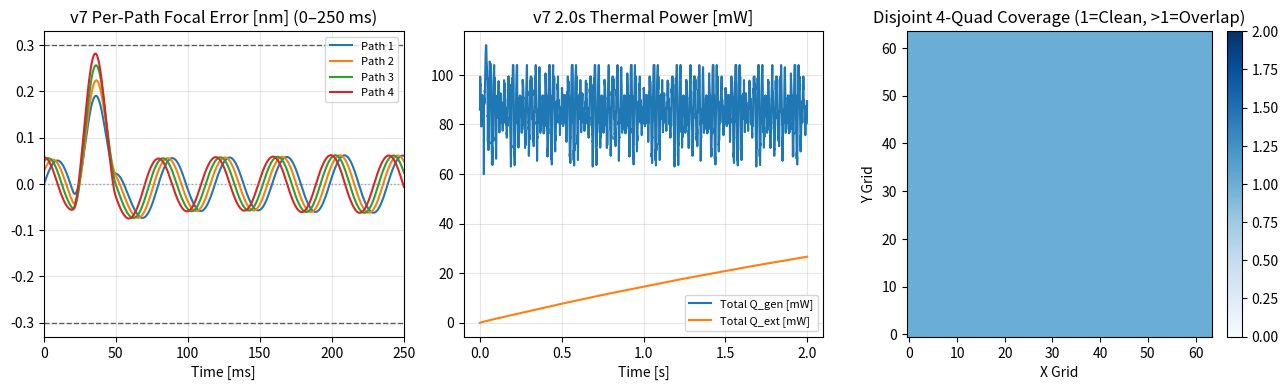

Recreate this plot in Python.
import numpy as np
import matplotlib.pyplot as plt


class HysteresisInverter:
    """Rate-aware hysteresis pre-compensator for sub-nm positioning."""

    def __init__(self, hyst_amp=0.04, rate_coeff=0.002):
        self.hyst_amp = hyst_amp
        self.rate_coeff = rate_coeff
        self.prev_target = 0.0

    def invert(self, desired_pos, dt):
        rate = (desired_pos - self.prev_target) / max(dt, 1e-9)
        eff_hyst = self.hyst_amp * (1.0 + self.rate_coeff * min(abs(rate), 150.0))
        u_cmd = desired_pos + eff_hyst * np.tanh(desired_pos) * np.tanh(rate * 1e-3)
        self.prev_target = desired_pos
        return u_cmd


class ActuatorChannel:
    """Precision channel with hysteresis, hybrid SMC, and pre-diamond thermal-drain model."""

    def __init__(
        self,
        name,
        mass,
        stiffness,
        damping,
        max_force,
        r_th,
        c_th,
        thermal_drift_coeff,
        q_gen_scale=0.008,
        hyst_amp=0.04,
        kp=3200.0,
        kd=55.0,
        smc_gain=6.0,
        boundary_layer=0.05,
    ):
        self.name = name
        self.mass = mass
        self.k = stiffness
        self.c = damping
        self.max_force = max_force
        self.r_th = r_th
        self.c_th = c_th
        self.thermal_drift = thermal_drift_coeff
        self.q_gen_scale = q_gen_scale

        self.kp = kp
        self.kd = kd
        self.smc_gain = smc_gain
        self.boundary_layer = boundary_layer

        self.pos = 0.0
        self.vel = 0.0
        self.delta_T = 0.0
        self.hyst_state = 0.0
        self.hyst_amp = hyst_amp
        self.inverter = HysteresisInverter(hyst_amp=hyst_amp)

    def step(self, target_pos, disturbance_force, dt, latency_steps=1, cmd_history=None):
        comp_cmd = self.inverter.invert(target_pos, dt)

        if cmd_history is not None:
            cmd_history.append(comp_cmd)
            idx = max(0, len(cmd_history) - 1 - latency_steps)
            delayed_cmd = cmd_history[idx]
        else:
            delayed_cmd = comp_cmd

        err = delayed_cmd - self.pos
        d_err = -self.vel
        sliding_var = err + 0.002 * d_err
        sat = np.clip(sliding_var / max(self.boundary_layer, 1e-6), -1.0, 1.0)

        f_ctrl = np.clip(
            self.k * delayed_cmd + self.kp * err + self.kd * d_err + self.smc_gain * sat,
            -self.max_force,
            self.max_force,
        )

        d_pos = self.vel * dt
        self.hyst_state += (
            d_pos - abs(d_pos) * self.hyst_state / max(self.hyst_amp * 4.0, 1e-6)
        ) * 0.10
        hyst_force = -self.k * 0.01 * self.hyst_state

        acc = (
            f_ctrl + hyst_force + disturbance_force - self.c * self.vel - self.k * self.pos
        ) / self.mass
        self.vel += acc * dt
        self.pos += self.vel * dt

        effort_ratio = f_ctrl / max(self.max_force, 1e-9)
        q_gen = self.q_gen_scale * (effort_ratio ** 2)
        q_ext = self.delta_T / max(self.r_th, 1e-6)
        self.delta_T = max(0.0, self.delta_T + ((q_gen - q_ext) / max(self.c_th, 1e-6)) * dt)

        thermal_offset = self.thermal_drift * self.delta_T
        effective_pos = self.pos + thermal_offset
        return effective_pos, self.delta_T, q_gen, q_ext


def smooth_step_profile(t, t_start, t_end, amp):
    profile = np.zeros_like(t)
    half_span = max((t_end - t_start) * 0.5, 1e-6)
    mid = 0.5 * (t_start + t_end)
    mask = (t >= t_start) & (t <= t_end)
    tau = (t[mask] - mid) / half_span
    profile[mask] = amp * 0.5 * (1.0 + np.cos(np.pi * tau))
    return profile


def order_alternating(sites):
    by_desc = sorted(sites, key=lambda s: s["depth"], reverse=True)
    ordered = []
    left, right = 0, len(by_desc) - 1
    take_deep = True
    while left <= right:
        if take_deep:
            ordered.append(by_desc[left])
            left += 1
        else:
            ordered.append(by_desc[right])
            right -= 1
        take_deep = not take_deep
    return ordered


def run_v7_four_path(core_power_ratio=4.0, optical_eta=0.85, handoff_tau=0.004):
    """
    v7: Coordinated split-Z handoff around early coarse alignment bump +
    extended 2.0 s window to inspect longer-run thermal behavior on pre-diamond baseline.
    """
    dt = 1e-4          # 0.1 ms step (10 kHz loop)
    duration = 2.00    # 2.0 s extended thermal window
    t = np.arange(0.0, duration, dt)
    n = len(t)

    quadrants = {
        0: (0.0, 2.0, 0.0, 2.0),  # Path 1: bottom-left
        1: (2.0, 4.0, 0.0, 2.0),  # Path 2: bottom-right
        2: (0.0, 2.0, 2.0, 4.0),  # Path 3: top-left
        3: (2.0, 4.0, 2.0, 4.0),  # Path 4: top-right
    }

    base_depths = [8.0, 1.2, 6.0, 2.4]
    path_queues = []
    for p_idx in range(4):
        xmin, xmax, ymin, ymax = quadrants[p_idx]
        x_centers = [xmin + 0.5, xmin + 1.5, xmin + 0.5, xmin + 1.5]
        y_centers = [ymin + 0.5, ymin + 0.5, ymin + 1.5, ymin + 1.5]
        raw_p = [
            {
                "depth": base_depths[k] + 0.3 * p_idx,
                "x": x_centers[k],
                "y": y_centers[k],
            }
            for k in range(4)
        ]
        path_queues.append(order_alternating(raw_p))

    z_sub_target = smooth_step_profile(t, 0.020, 0.050, 0.25)
    z_sub = ActuatorChannel(
        "Z_Sub", 1.0, 1600.0, 85.0, 80.0, 4.0, 1.5, 0.020, 0.008, kp=3800.0, kd=65.0
    )
    buf_sub = []

    # Pre-diamond thermal-drain baseline across per-path actuators
    lens_acts = [
        ActuatorChannel(f"Z_Lens_P{p+1}", 0.14, 2800.0, 55.0, 75.0, 4.5, 1.2, 0.025, 0.010, kp=3600.0, kd=52.0)
        for p in range(4)
    ]
    tx_acts = [
        ActuatorChannel(f"TX_P{p+1}", 0.16, 2600.0, 50.0, 65.0, 4.5, 1.2, 0.020, 0.008, kp=3400.0, kd=48.0)
        for p in range(4)
    ]
    ty_acts = [
        ActuatorChannel(f"TY_P{p+1}", 0.16, 2600.0, 50.0, 65.0, 4.5, 1.2, 0.020, 0.008, kp=3400.0, kd=48.0)
        for p in range(4)
    ]
    buf_lens = [[] for _ in range(4)]
    buf_tx = [[] for _ in range(4)]
    buf_ty = [[] for _ in range(4)]

    rng = np.random.default_rng(37)
    dist_base = (
        0.035 * np.sin(2 * np.pi * 45.0 * t)
        + 0.018 * np.sin(2 * np.pi * 130.0 * t)
        + 0.004 * rng.standard_normal(n)
    )

    per_path_power_scale = (core_power_ratio / 4.0) * optical_eta
    base_etch_rate = 240.0 * per_path_power_scale
    dissolution_rate = 360.0
    focal_tol_nm = 0.30
    settle_steps_req = 15

    site_ptr = [0] * 4
    settle_cnt = [0] * 4
    etch_cur = [0.0] * 4
    diss_cur = [0.0] * 4
    completed_per_path = [0] * 4
    boundary_violations = 0

    # Smoothed substrate offset estimate for split-Z handoff to lens focus actuators
    p_sub_handoff = 0.0
    alpha_handoff = dt / max(handoff_tau + dt, 1e-9)

    focal_err_paths = np.zeros((4, n))
    q_gen_total = np.zeros(n)
    q_ext_total = np.zeros(n)
    max_dT_path = np.zeros(4)

    for i in range(n):
        p_sub, _, qg_s, qe_s = z_sub.step(z_sub_target[i], dist_base[i], dt, 1, buf_sub)
        p_sub_handoff += alpha_handoff * (p_sub - p_sub_handoff)

        qg_step = qg_s
        qe_step = qe_s

        for p in range(4):
            q_sites = path_queues[p]
            idx_s = min(site_ptr[p], len(q_sites) - 1)
            cur_site = q_sites[idx_s]

            xmin, xmax, ymin, ymax = quadrants[p]
            x_pos = np.clip(cur_site["x"], xmin + 1e-6, xmax - 1e-6)
            y_pos = np.clip(cur_site["y"], ymin + 1e-6, ymax - 1e-6)
            if not (xmin <= x_pos <= xmax and ymin <= y_pos <= ymax):
                boundary_violations += 1

            z_lens_cmd_base = 0.06 * np.sin(2 * np.pi * 25.0 * t[i] + 0.5 * p)
            tx_cmd = 0.04 * np.sin(2 * np.pi * 18.0 * t[i] + 0.4 * p)
            ty_cmd = 0.04 * np.cos(2 * np.pi * 22.0 * t[i] + 0.3 * p)

            d_p = dist_base[i] * (0.85 + 0.08 * p)
            # Coordinated split-Z handoff: use smoothed p_sub_handoff to avoid sharp transient kick
            lens_cmd = (z_sub_target[i] + z_lens_cmd_base) - p_sub_handoff

            p_lens, dT_l, qg_l, qe_l = lens_acts[p].step(lens_cmd, 0.5 * d_p, dt, 1, buf_lens[p])
            p_tx, _, qg_x, qe_x = tx_acts[p].step(tx_cmd, 0.3 * d_p, dt, 1, buf_tx[p])
            p_ty, _, qg_y, qe_y = ty_acts[p].step(ty_cmd, 0.3 * d_p, dt, 1, buf_ty[p])

            qg_step += qg_l + qg_x + qg_y
            qe_step += qe_l + qe_x + qe_y
            max_dT_path[p] = max(max_dT_path[p], dT_l)

            desired_z = z_sub_target[i] + z_lens_cmd_base
            actual_z = p_sub + p_lens
            tilt_proj = 0.04 * ((p_tx - tx_cmd) + (p_ty - ty_cmd))
            f_err = (desired_z - actual_z) + tilt_proj
            focal_err_paths[p, i] = f_err

            if site_ptr[p] < len(q_sites):
                if abs(f_err) <= focal_tol_nm:
                    settle_cnt[p] += 1
                else:
                    settle_cnt[p] = 0

                req_d = cur_site["depth"]
                if settle_cnt[p] >= settle_steps_req and abs(f_err) <= focal_tol_nm and etch_cur[p] < req_d:
                    etch_cur[p] = min(req_d, etch_cur[p] + base_etch_rate * dt)

                if etch_cur[p] >= req_d * 0.999 and diss_cur[p] < 1.0:
                    diss_cur[p] = min(1.0, diss_cur[p] + dissolution_rate * dt)

                if etch_cur[p] >= req_d * 0.999 and diss_cur[p] >= 0.999:
                    completed_per_path[p] += 1
                    site_ptr[p] += 1
                    settle_cnt[p] = 0
                    etch_cur[p] = 0.0
                    diss_cur[p] = 0.0

        q_gen_total[i] = qg_step
        q_ext_total[i] = qe_step

    grid_n = 64
    half = grid_n // 2
    final_map = np.zeros((grid_n, grid_n), dtype=int)
    quad_slices = {
        0: (slice(0, half), slice(0, half)),
        1: (slice(0, half), slice(half, grid_n)),
        2: (slice(half, grid_n), slice(0, half)),
        3: (slice(half, grid_n), slice(half, grid_n)),
    }
    for p, (sy, sx) in quad_slices.items():
        if completed_per_path[p] == len(path_queues[p]):
            final_map[sy, sx] += 1

    missed_cells = int(np.sum(final_map == 0))
    overlapped_cells = int(np.sum(final_map > 1))
    rms_all = np.sqrt(np.mean(focal_err_paths ** 2))
    peak_abs_err = np.max(np.abs(focal_err_paths))
    mean_err = np.mean(focal_err_paths)

    print(
        f"[v7 4-Path (2.0s)] RMS Err: {rms_all:.4f} nm ({rms_all*1e3:.1f} pm) | "
        f"Peak Abs Err: {peak_abs_err:.4f} nm | Mean Err: {mean_err:+.4f} nm | "
        f"Peak dT: {np.max(max_dT_path):.4f} K | "
        f"Final (Q_gen - Q_ext): {q_gen_total[-1] - q_ext_total[-1]:+.5f} W | "
        f"Completed: {sum(completed_per_path)}/16 | "
        f"Missed: {missed_cells} | Overlapped: {overlapped_cells} | "
        f"Violations: {boundary_violations}"
    )

    fig, axes = plt.subplots(1, 3, figsize=(13, 4))
    t_ms = t * 1e3

    for p in range(4):
        axes[0].plot(t_ms, focal_err_paths[p], label=f"Path {p+1}")
    axes[0].axhline(0.30, linestyle="--", linewidth=1, color="k", alpha=0.6)
    axes[0].axhline(-0.30, linestyle="--", linewidth=1, color="k", alpha=0.6)
    axes[0].axhline(0.0, linestyle=":", linewidth=1, color="gray", alpha=0.7)
    axes[0].set_xlim(0, 250)  # Zoom into early alignment & active etch window
    axes[0].set_title("v7 Per-Path Focal Error [nm] (0–250 ms)")
    axes[0].set_xlabel("Time [ms]")
    axes[0].legend(fontsize=8)
    axes[0].grid(True, alpha=0.3)

    axes[1].plot(t, q_gen_total * 1e3, label="Total Q_gen [mW]")
    axes[1].plot(t, q_ext_total * 1e3, label="Total Q_ext [mW]")
    axes[1].set_title("v7 2.0s Thermal Power [mW]")
    axes[1].set_xlabel("Time [s]")
    axes[1].legend(fontsize=8)
    axes[1].grid(True, alpha=0.3)

    im = axes[2].imshow(final_map, origin="lower", cmap="Blues", vmin=0, vmax=2)
    axes[2].set_title("Disjoint 4-Quad Coverage (1=Clean, >1=Overlap)")
    axes[2].set_xlabel("X Grid")
    axes[2].set_ylabel("Y Grid")
    plt.colorbar(im, ax=axes[2], fraction=0.046, pad=0.04)

    plt.tight_layout()
    plt.savefig("split_z_4path_v7.png", dpi=150)
    plt.show()


if __name__ == "__main__":
    run_v7_four_path(core_power_ratio=4.0, optical_eta=0.85, handoff_tau=0.004)
